Photos from the image-classification dataset "Quantum_Inpired_PSO_Classifcation" in the GitHub repository hm24csb1a20/Quantum_Inpired_PSO_Classifcation. Its 4 classes are: fog non-smoke, fog smoke, non-smoke, smoke.

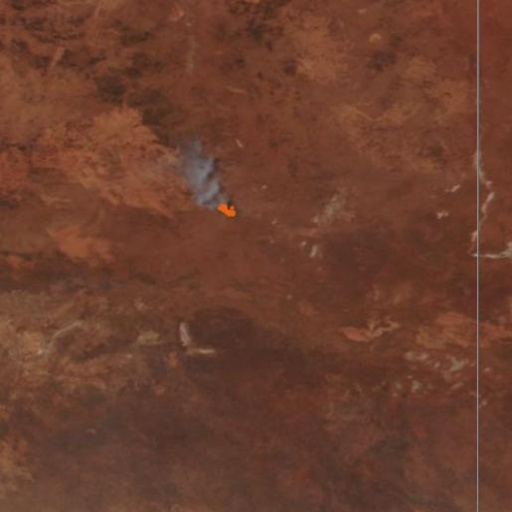
Label: smoke

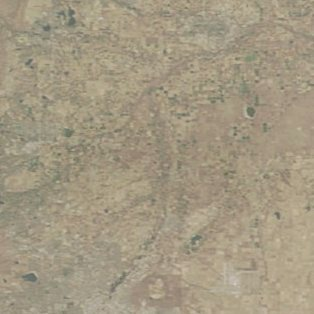
Label: fog non-smoke

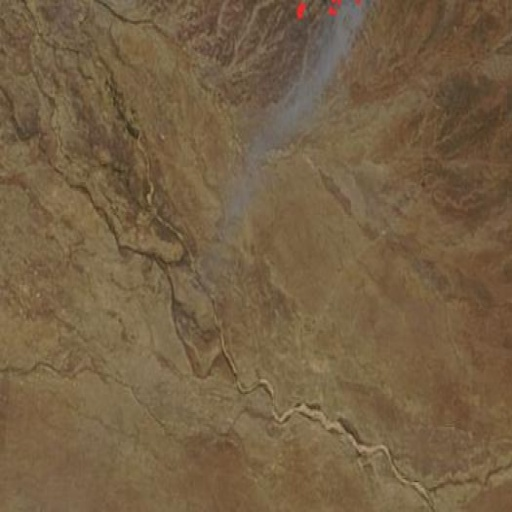
Label: smoke

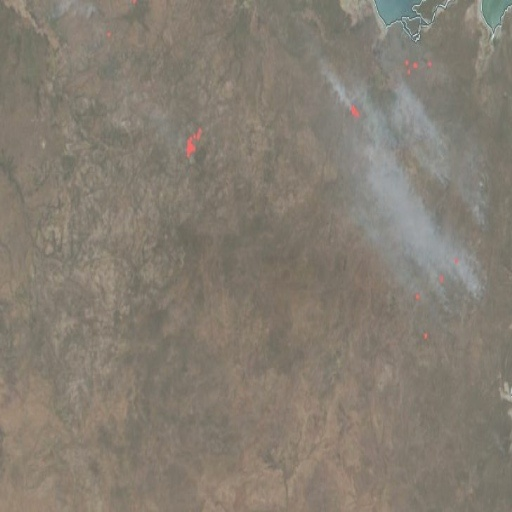
Label: fog smoke

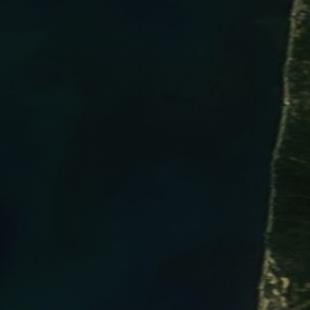
Label: non-smoke

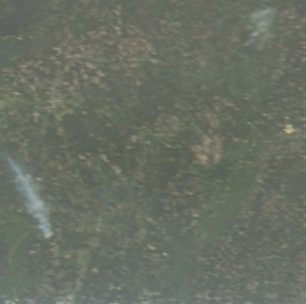
Label: fog smoke
